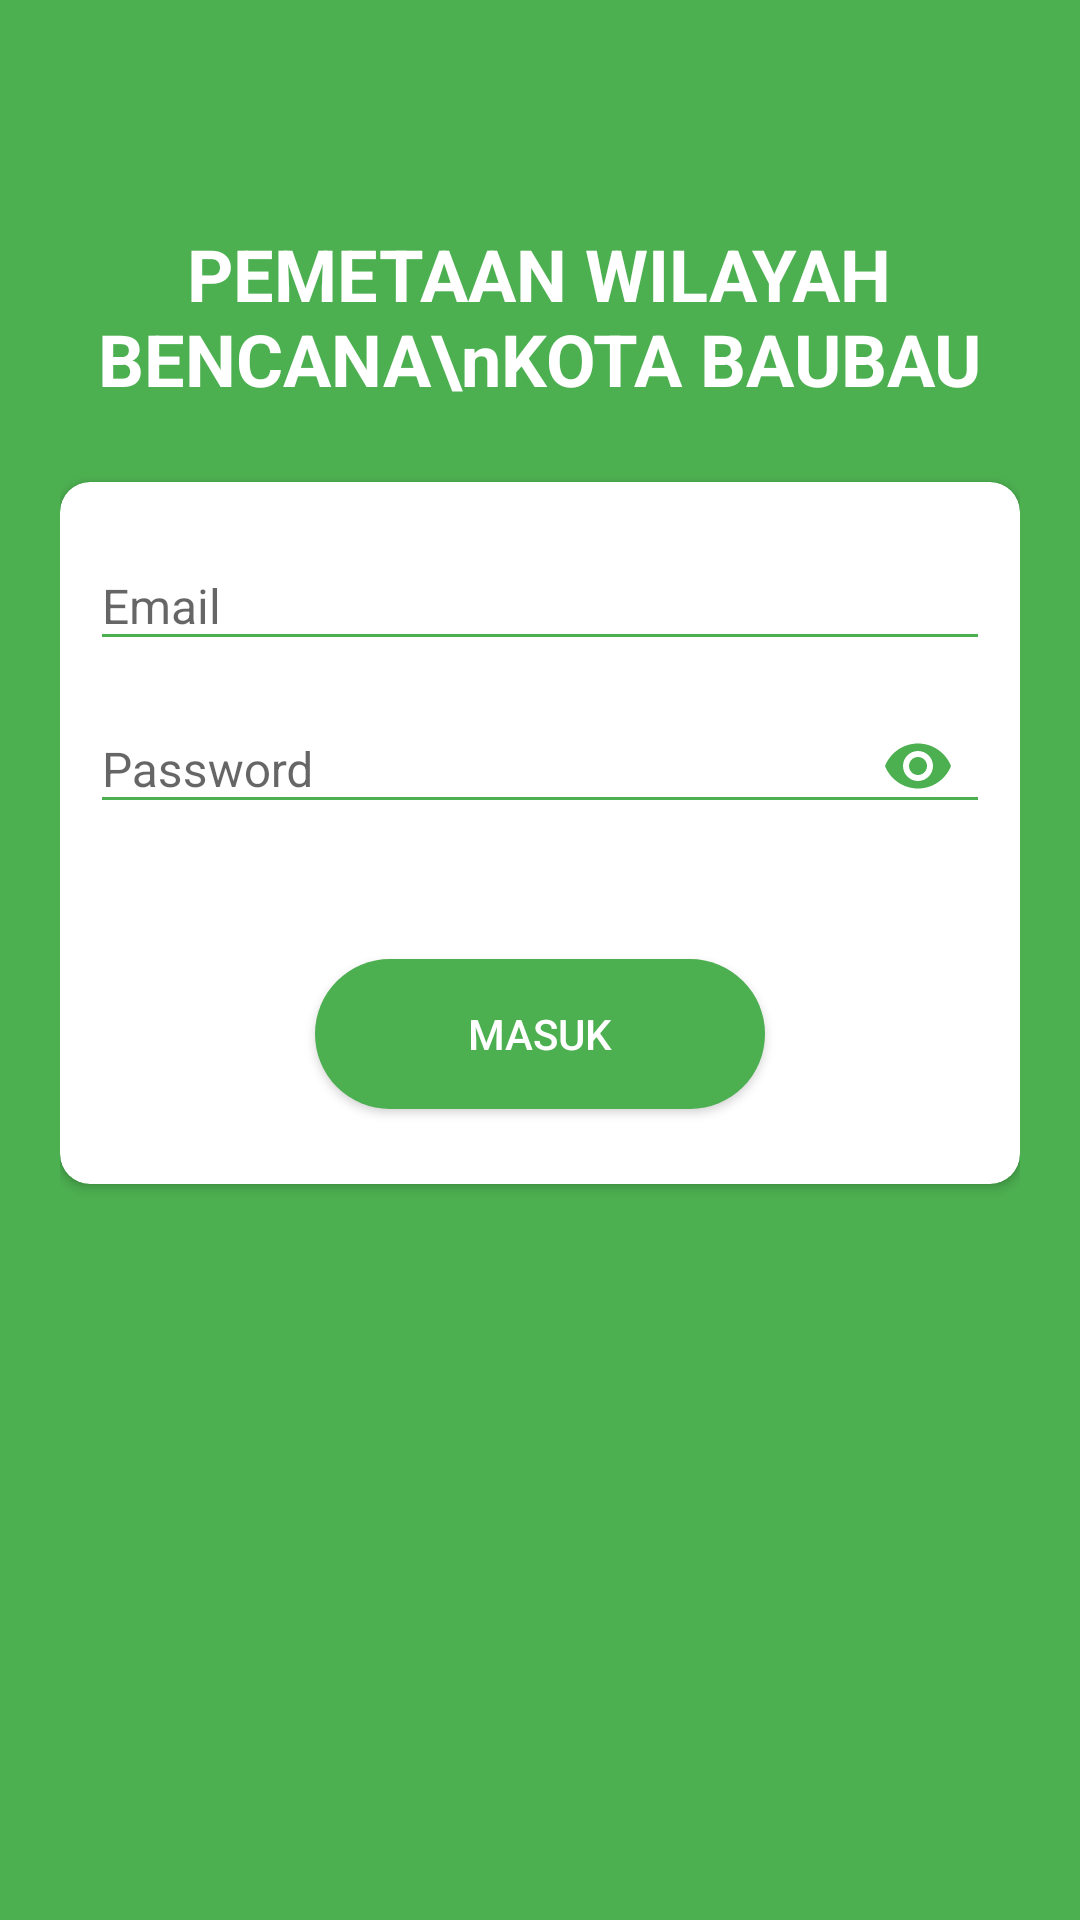

Android layout source for this screen:
<!-- AndroidManifest.xml: application theme AppTheme -->
<!-- res/layout/activity_login.xml -->
<?xml version="1.0" encoding="utf-8"?>
<RelativeLayout xmlns:android="http://schemas.android.com/apk/res/android"
    xmlns:app="http://schemas.android.com/apk/res-auto"
    xmlns:tools="http://schemas.android.com/tools"
    android:layout_width="match_parent"
    android:layout_height="match_parent"
    android:layout_gravity="center"
    android:background="@color/bg_login"
    android:focusableInTouchMode="true"
    android:gravity="center"
    tools:context=".UI.LoginActivity">
    <ScrollView
        android:layout_width="match_parent"
        android:layout_height="match_parent"
        android:scrollbars="none"
        android:layout_alignParentTop="true">
        <LinearLayout
            android:layout_width="match_parent"
            android:layout_height="wrap_content"
            android:layout_marginTop="30dp"
            android:orientation="vertical"
            android:padding="20dp">
            <RelativeLayout
                android:layout_width="match_parent"
                android:layout_marginTop="25dp"
                android:layout_height="wrap_content">

                <TextView
                    style="@style/viewParent.headerText.NoMode"
                    android:layout_marginLeft="5dp"
                    android:layout_centerVertical="true"
                    android:textSize="24sp"
                    android:textStyle="bold"
                    android:textColor="@color/white"
                    android:textAlignment="center"
                    android:layout_centerHorizontal="true"
                    android:text="PEMETAAN WILAYAH BENCANA\nKOTA BAUBAU"/>
            </RelativeLayout>
            <androidx.cardview.widget.CardView
                android:layout_width="match_parent"
                android:layout_height="wrap_content"
                android:layout_marginTop="25dp"
                app:cardBackgroundColor="@color/white"
                app:cardCornerRadius="10dp">
                <LinearLayout
                    android:layout_width="match_parent"
                    android:layout_height="wrap_content"
                    android:layout_margin="10dp"
                    android:orientation="vertical">
                    <com.google.android.material.textfield.TextInputLayout
                        android:id="@+id/textInputEmail"
                        style="@style/parent"
                        android:layout_marginTop="@dimen/loginViewsMargin">
                        <EditText
                            android:id="@+id/editTextEmail"
                            style="@style/modEditText"
                            android:hint="Email"
                            android:inputType="textEmailAddress"
                            android:maxLines="1"
                            android:textSize="16sp" />
                    </com.google.android.material.textfield.TextInputLayout>
                    <com.google.android.material.textfield.TextInputLayout
                        android:id="@+id/textInputPassword"
                        style="@style/parent"
                        android:layout_marginTop="@dimen/loginViewsMargin"
                        app:errorEnabled="true"
                        app:passwordToggleEnabled="true"
                        app:passwordToggleTint="#4CAF50">
                        <EditText
                            android:id="@+id/editTextPassword"
                            style="@style/modEditText"
                            android:hint="Password"
                            android:textSize="16sp"
                            android:inputType="textPassword"
                            android:maxLines="1" />
                    </com.google.android.material.textfield.TextInputLayout>

                    <TextView
                        android:visibility="gone"
                        android:layout_marginTop="5dp"
                        android:id="@+id/lupa"
                        android:layout_width="wrap_content"
                        android:layout_height="wrap_content"
                        android:text="Lupa kata sandi ?"
                        android:textColor="@color/black"
                        android:textSize="16sp"
                        android:layout_marginRight="20dp"
                        android:layout_gravity="right"/>

                    <Button
                        android:layout_marginTop="20dp"
                        android:id="@+id/btnLogin"
                        android:layout_width="150dp"
                        android:layout_height="50dp"
                        android:layout_gravity="center"
                        android:text="MASUK"
                        android:textColor="#fff"
                        android:layout_marginBottom="15dp"
                        android:background="@drawable/button"/>
                </LinearLayout>
            </androidx.cardview.widget.CardView>
            <LinearLayout
                android:layout_width="match_parent"
                android:layout_height="wrap_content"
                android:layout_marginTop="20dp"
                android:layout_marginBottom="30dp"
                android:gravity="center">

            </LinearLayout>
        </LinearLayout>
    </ScrollView>

</RelativeLayout>
<!-- resources referenced by this layout -->
<resources>
  <color name="bg_login">#4CAF50</color>
  <color name="black">#000000</color>
  <color name="white">#FFFFFF</color>
  <!-- drawable button (drawable) -->
  <?xml version="1.0" encoding="utf-8"?>
  <shape xmlns:android="http://schemas.android.com/apk/res/android">
      <solid android:color="#4CAF50"/>
      <corners android:radius="70dp"/>
  </shape>
  <style name="modEditText" parent="parent">
          <item name="android:textSize">@dimen/newsMoreTextSize</item>
          <item name="android:backgroundTint">#4CAF50</item>
      </style>
  <style name="parent">
          <item name="android:layout_width">match_parent</item>
          <item name="android:layout_height">wrap_content</item>
      </style>
  <style name="viewParent.headerText.NoMode">
          <item name="android:textColor">@color/darkTextColor</item>
      </style>
  <style name="AppTheme" parent="Theme.AppCompat.Light.NoActionBar">
          <item name="colorPrimary">@color/colorPrimary</item>
          <item name="colorPrimaryDark">@color/colorPrimaryDark</item>
          <item name="colorAccent">@color/colorAccent</item>
      </style>
  <color name="darkTextColor">#020000</color>
  <color name="colorPrimary">#FFFFFF</color>
  <color name="colorPrimaryDark">#000</color>
  <color name="colorAccent">#11CFC5</color>
</resources>
